Run: headless pygame with SDL's dummy video driver; simulated clock (each Clock.tick advances the game by its frame time, no real sleeping); random seed 0; keys injected as events and as key.get_pressed() state; no mouse input.
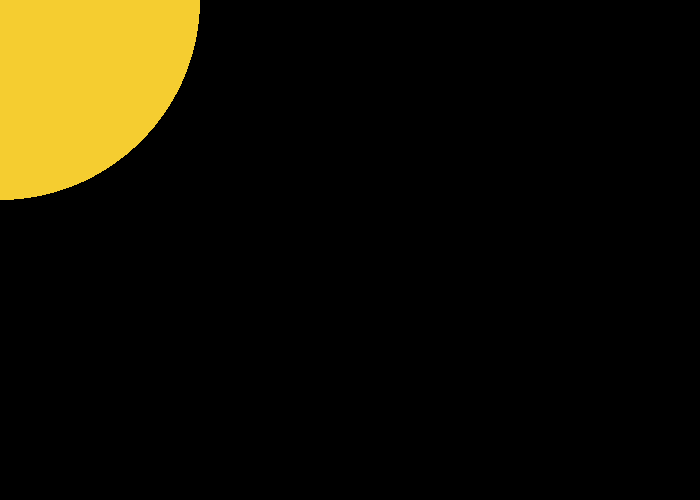
Frame 1 of 4 · flips 1–60 · no input
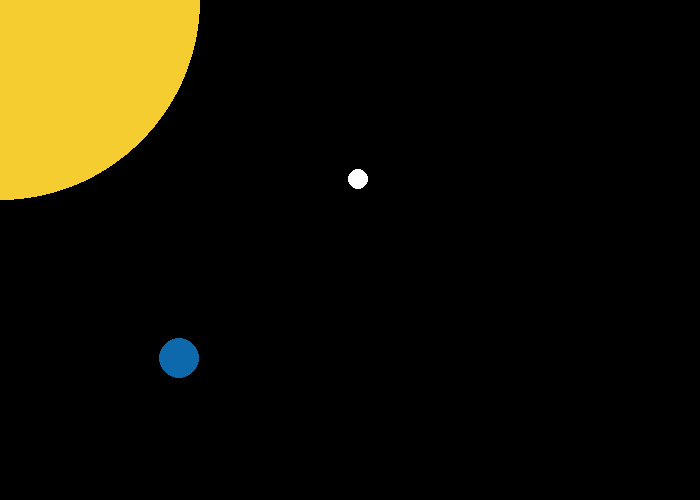
Frame 2 of 4 · flips 61–180 · tapped SPACE, RETURN · held RIGHT (→), D
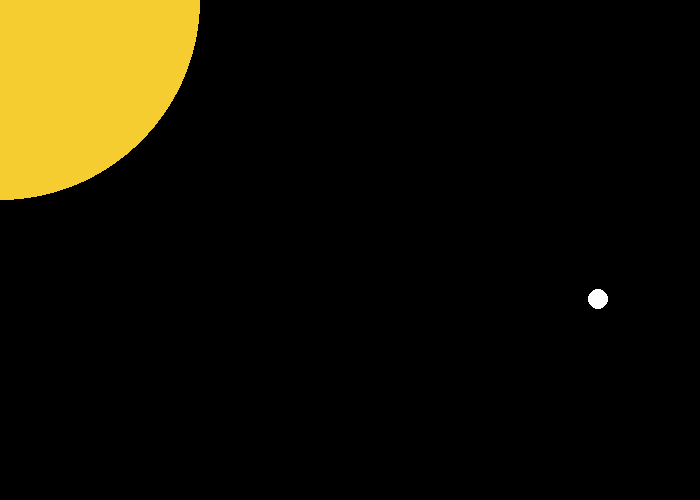
Frame 3 of 4 · flips 181–300 · held DOWN (↓), S
Frame 4 of 4 · flips 301–420 · held LEFT (←), A, UP (↑), W · screen same as frame 1, image omitted

The pygame program that drew these frames:

import pygame

BLACK = (0, 0, 0)
WHITE = (255, 255, 255)
GREEN = (0, 255, 0)
RED = (255, 0, 0)
BLUE = (0, 0, 255)

pygame.init()

size = (700, 500)
screen = pygame.display.set_mode(size)

pygame.display.set_caption("My Game")

done = False

clock = pygame.time.Clock()

class Ball:
  def __init__(self):
    #Ball position
    self.x = 0
    self.y = 0

    #Ball's vector
    self.change_x = 0
    self.change_y = 0

    #Ball size
    self.size = 10

    #Ball color
    self.color = [255, 255, 255]

  def move(self):
    self.x += self.change_x
    self.y += self.change_y

  def draw(self):
    pygame.draw.circle(screen, self.color, [self.x, self.y], self.size)

volleyball = Ball()
volleyball.change_x = 2
volleyball.change_y = 1

beach = Ball()
beach.color = [13, 105, 172]
beach.size = 20
beach.change_x = 1
beach.change_y = 2

sun = Ball()
sun.color = [245, 205, 48]
sun.size = 200

while not done:
  for event in pygame.event.get():
    if event.type == pygame.QUIT:
      done = True

  screen.fill(BLACK)

  volleyball.draw()
  volleyball.move()
  beach.draw()
  beach.move()
  sun.draw()
  
  pygame.display.flip()

  clock.tick(144)

pygame.quit()
